Photos from the image-classification dataset "abo" in the GitHub repository trungquoc113/Interior-design-using-AI. Its 6 classes are: bed, chair, lamp, sofa, storage, table.

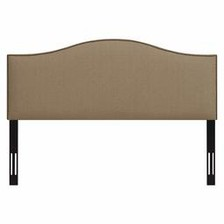
Label: bed

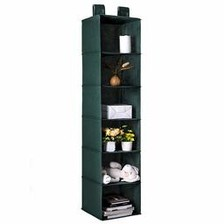
Label: storage

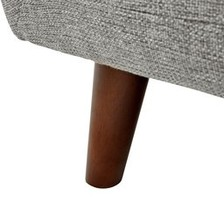
Label: chair

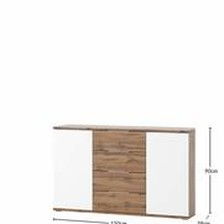
Label: table

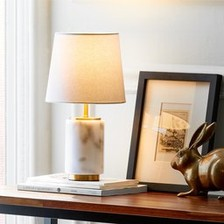
Label: lamp

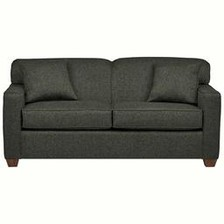
Label: sofa
